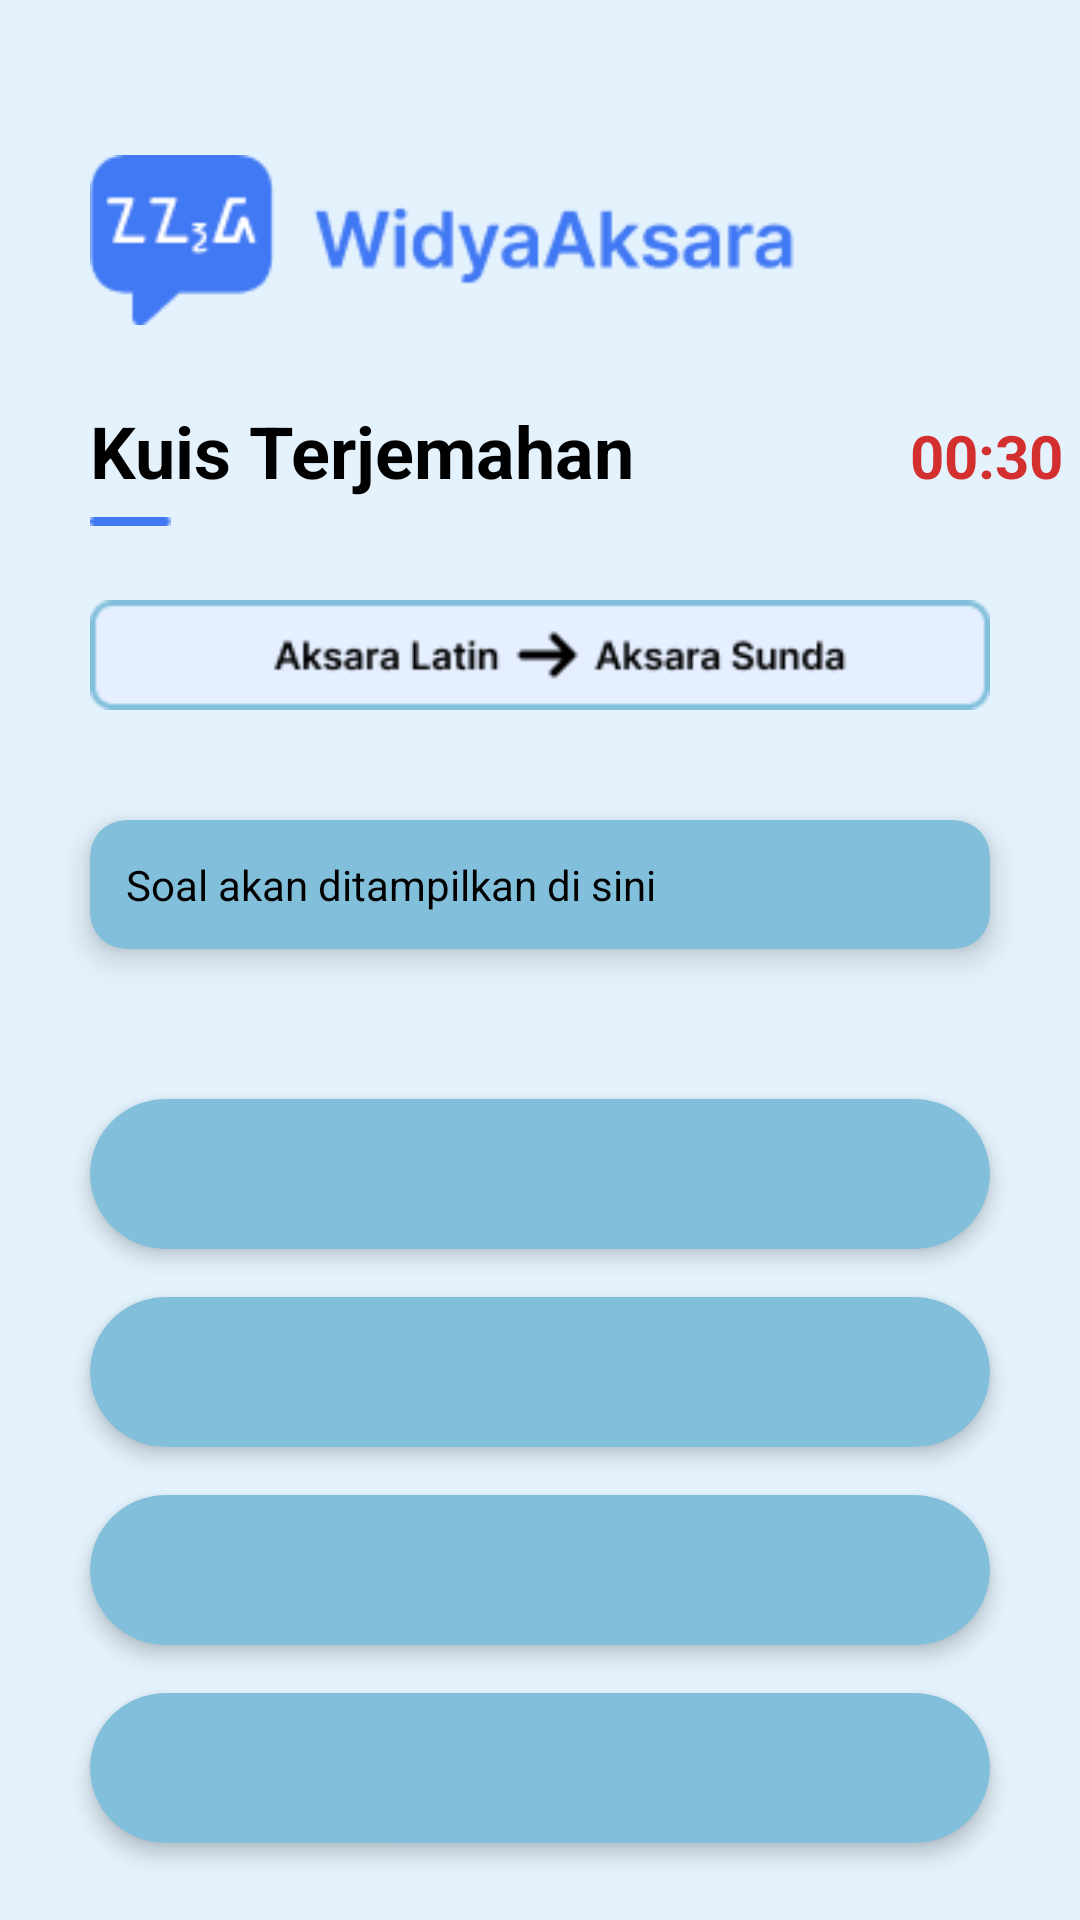

Write the Android layout XML for this screen, with the resource values it uses.
<!-- AndroidManifest.xml: application theme Theme.WidyaAksara -->
<!-- res/layout/activity_kuis_terjemahan_latin_ke_sunda.xml -->
<?xml version="1.0" encoding="utf-8"?>
<RelativeLayout xmlns:android="http://schemas.android.com/apk/res/android"
    xmlns:app="http://schemas.android.com/apk/res-auto"
    android:layout_width="match_parent"
    android:layout_height="match_parent"
    android:background="#E3F2FD">

    <ImageView
        android:id="@+id/logo"
        android:layout_width="242dp"
        android:layout_height="wrap_content"
        android:layout_marginStart="30dp"
        android:layout_marginTop="50dp"
        android:src="@drawable/asset_logo" />

    <TextView
        android:id="@+id/tvMateri"
        android:layout_width="wrap_content"
        android:layout_height="wrap_content"
        android:layout_below="@id/logo"
        android:layout_marginTop="24dp"
        android:layout_marginStart="30dp"
        android:text="Kuis Terjemahan"
        android:textColor="#000000"
        android:textSize="24sp"
        android:textStyle="bold" />

    
    <TextView
        android:id="@+id/tvTimer"
        android:layout_width="wrap_content"
        android:layout_height="wrap_content"
        android:layout_alignBaseline="@id/tvMateri"
        android:layout_marginStart="92dp"
        android:layout_toEndOf="@id/tvMateri"
        android:text="00:30"
        android:textColor="#D32F2F"
        android:textSize="20sp"
        android:textStyle="bold" />

    <ImageView
        android:id="@+id/garis"
        android:layout_width="wrap_content"
        android:layout_height="wrap_content"
        android:layout_below="@id/tvMateri"
        android:layout_marginStart="30dp"
        android:layout_marginTop="6dp"
        android:layout_marginBottom="24dp"
        android:src="@drawable/asset_garis" />

    <ImageView
        android:id="@+id/card_judul"
        android:layout_width="match_parent"
        android:layout_height="wrap_content"
        android:src="@drawable/asset_latin_ke_sunda"
       android:layout_below="@+id/garis"
        app:layout_constraintStart_toStartOf="parent"
        android:layout_marginStart="30dp"
        android:layout_marginEnd="30dp"/>

    
    <androidx.cardview.widget.CardView
        android:id="@+id/card_soal"
        android:layout_width="match_parent"
        android:layout_height="wrap_content"
        android:layout_marginTop="36dp"
        android:layout_marginStart="30dp"
        android:layout_marginEnd="30dp"
        android:layout_below="@id/card_judul"
        app:cardCornerRadius="12dp"
        app:cardElevation="6dp"
        app:cardBackgroundColor="@color/blue"
        android:padding="12dp">

        <TextView
            android:id="@+id/tvSoal"
            android:layout_width="match_parent"
            android:layout_height="wrap_content"
            android:text="Soal akan ditampilkan di sini"
            android:layout_gravity="center"
            android:scaleType="fitCenter"
            android:textColor="#000000"
            android:textSize="14sp"
            android:padding="12dp" />
    </androidx.cardview.widget.CardView>

    
        
    <androidx.cardview.widget.CardView
        android:id="@+id/card_A"
        android:layout_width="match_parent"
        android:layout_height="wrap_content"
        android:layout_marginTop="50dp"
        app:cardBackgroundColor="@color/blue"
        android:layout_below="@id/card_soal"
        android:layout_marginStart="30dp"
        android:layout_marginEnd="30dp"
        android:padding="8dp"
        app:cardCornerRadius="36dp"
        app:cardElevation="4dp">

        <ImageView
            android:id="@+id/btnA"
            android:layout_width="match_parent"
            android:layout_height="50dp"
            android:padding="12dp"
            android:scaleType="fitCenter"
            android:layout_gravity="center"
            android:adjustViewBounds="true"
            android:clickable="true"
            android:contentDescription="Jawaban A"
            android:focusable="true" />
    </androidx.cardview.widget.CardView>

        
        <androidx.cardview.widget.CardView
            android:id="@+id/card_B"
            android:layout_width="match_parent"
            android:layout_height="wrap_content"
            android:layout_marginTop="16dp"
            app:cardBackgroundColor="@color/blue"
            android:layout_below="@id/card_A"
            android:layout_marginStart="30dp"
            android:layout_marginEnd="30dp"
            app:cardCornerRadius="36dp"
            app:cardElevation="4dp"
            android:padding="8dp">

            <ImageView
                android:id="@+id/btnB"
                android:layout_width="match_parent"
                android:layout_height="50dp"
                android:padding="12dp"
                android:layout_gravity="center"
                android:scaleType="fitCenter"
                android:adjustViewBounds="true"
                android:contentDescription="Jawaban B"
                android:clickable="true"
                android:focusable="true" />
        </androidx.cardview.widget.CardView>

        
        <androidx.cardview.widget.CardView
            android:id="@+id/card_C"
            android:layout_width="match_parent"
            android:layout_height="wrap_content"
            android:layout_marginTop="16dp"
            app:cardBackgroundColor="@color/blue"
            android:layout_below="@id/card_B"
            android:layout_marginStart="30dp"
            android:layout_marginEnd="30dp"
            app:cardCornerRadius="36dp"
            app:cardElevation="4dp"
            android:padding="8dp">

            <ImageView
                android:id="@+id/btnC"
                android:layout_width="match_parent"
                android:layout_height="50dp"
                android:padding="12dp"
                android:layout_gravity="center"
                android:scaleType="fitCenter"
                android:adjustViewBounds="true"
                android:contentDescription="Jawaban C"
                android:clickable="true"
                android:focusable="true" />
        </androidx.cardview.widget.CardView>

        
        <androidx.cardview.widget.CardView
            android:id="@+id/card_D"
            android:layout_width="match_parent"
            android:layout_height="wrap_content"
            android:layout_marginTop="16dp"
            app:cardBackgroundColor="@color/blue"
            android:layout_below="@id/card_C"
            android:layout_marginStart="30dp"
            android:layout_marginEnd="30dp"
            app:cardCornerRadius="36dp"
            app:cardElevation="4dp"
            android:padding="8dp">

            <ImageView
                android:id="@+id/btnD"
                android:layout_width="match_parent"
                android:layout_height="50dp"
                android:padding="12dp"
                android:layout_gravity="center"
                android:scaleType="fitCenter"
                android:adjustViewBounds="true"
                android:contentDescription="Jawaban D"
                android:clickable="true"
                android:focusable="true" />
        </androidx.cardview.widget.CardView>

    
    <ImageView
        android:id="@+id/btnNext"
        android:layout_width="match_parent"
        android:layout_height="wrap_content"
        android:layout_below="@id/card_D"
        android:layout_marginTop="16dp"
        android:padding="16dp"
        android:src="@drawable/asset_next_pg"
        android:clickable="true"
        android:focusable="true" />

</RelativeLayout>
<!-- resources referenced by this layout -->
<resources>
  <color name="blue">#81BFDA</color>
  <!-- drawable asset_garis: png bitmap (drawable, 167 bytes) -->
  <!-- drawable asset_latin_ke_sunda: png bitmap (drawable, 2815 bytes) -->
  <!-- drawable asset_logo: png bitmap (drawable, 4627 bytes) -->
  <!-- drawable asset_next_pg: png bitmap (drawable, 726 bytes) -->
  <style name="Theme.WidyaAksara" parent="Base.Theme.WidyaAksara" />
  <style name="Base.Theme.WidyaAksara" parent="Theme.Material3.DayNight.NoActionBar">
  
          
          <item name="colorPrimary">@color/blue</item>
          <item name="colorPrimaryContainer">@color/blue</item>
          <item name="colorSecondary">@color/blue</item>
          <item name="colorTertiary">@color/blue</item>
  
          
          <item name="colorOnPrimary">@color/white</item>
      </style>
  <color name="white">#FFFFFFFF</color>
</resources>
